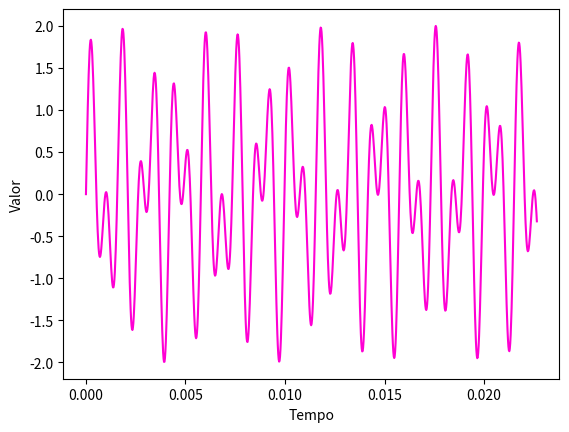

Here is the Python script that generated this plot:
# -*- coding: utf-8 -*-
"""
Created on Wed Sep 20 11:12:56 2017

@author: Vitoria
"""
import numpy as np
#import sounddevice as sd
import matplotlib.pyplot as plt
import math

t = 1
fs = 44100
lista_tempo = np.linspace(0, t, fs * t)

def Tons(data):

    dic_tons = {
            0: (941, 1336),
            1: (697, 1209),
            2: (697, 1336),
            3: (697, 1477),
            4: (770, 1209),
            5: (770, 1336),
            6: (770, 1477),
            7: (852, 1209),
            8: (852, 1336),
            9: (852, 1477),
            "ast": (941, 1209),
            "hash": (941, 1477),
            }
    
    return(dic_tons.get(data))

def geraOnda(data):

    lowf, highf = data
    ondas = np.sin(2 * math.pi * lista_tempo * lowf) + np.sin(2 * math.pi * lista_tempo * highf) 
    return ondas    
    
def grafico(data):

    plt.xlabel('Tempo')
    plt.ylabel('Valor')
    plt.plot(lista_tempo[0:1000], data[0:1000], color="#FF00D4")
    plt.axis("tight")
    plt.show()
        
        
def Onda(data):
    
    tom = geraOnda(Tons(data))

    #sd.play(tom, fs)
    #sd.wait()
    grafico(tom)

    
    
Onda(1)